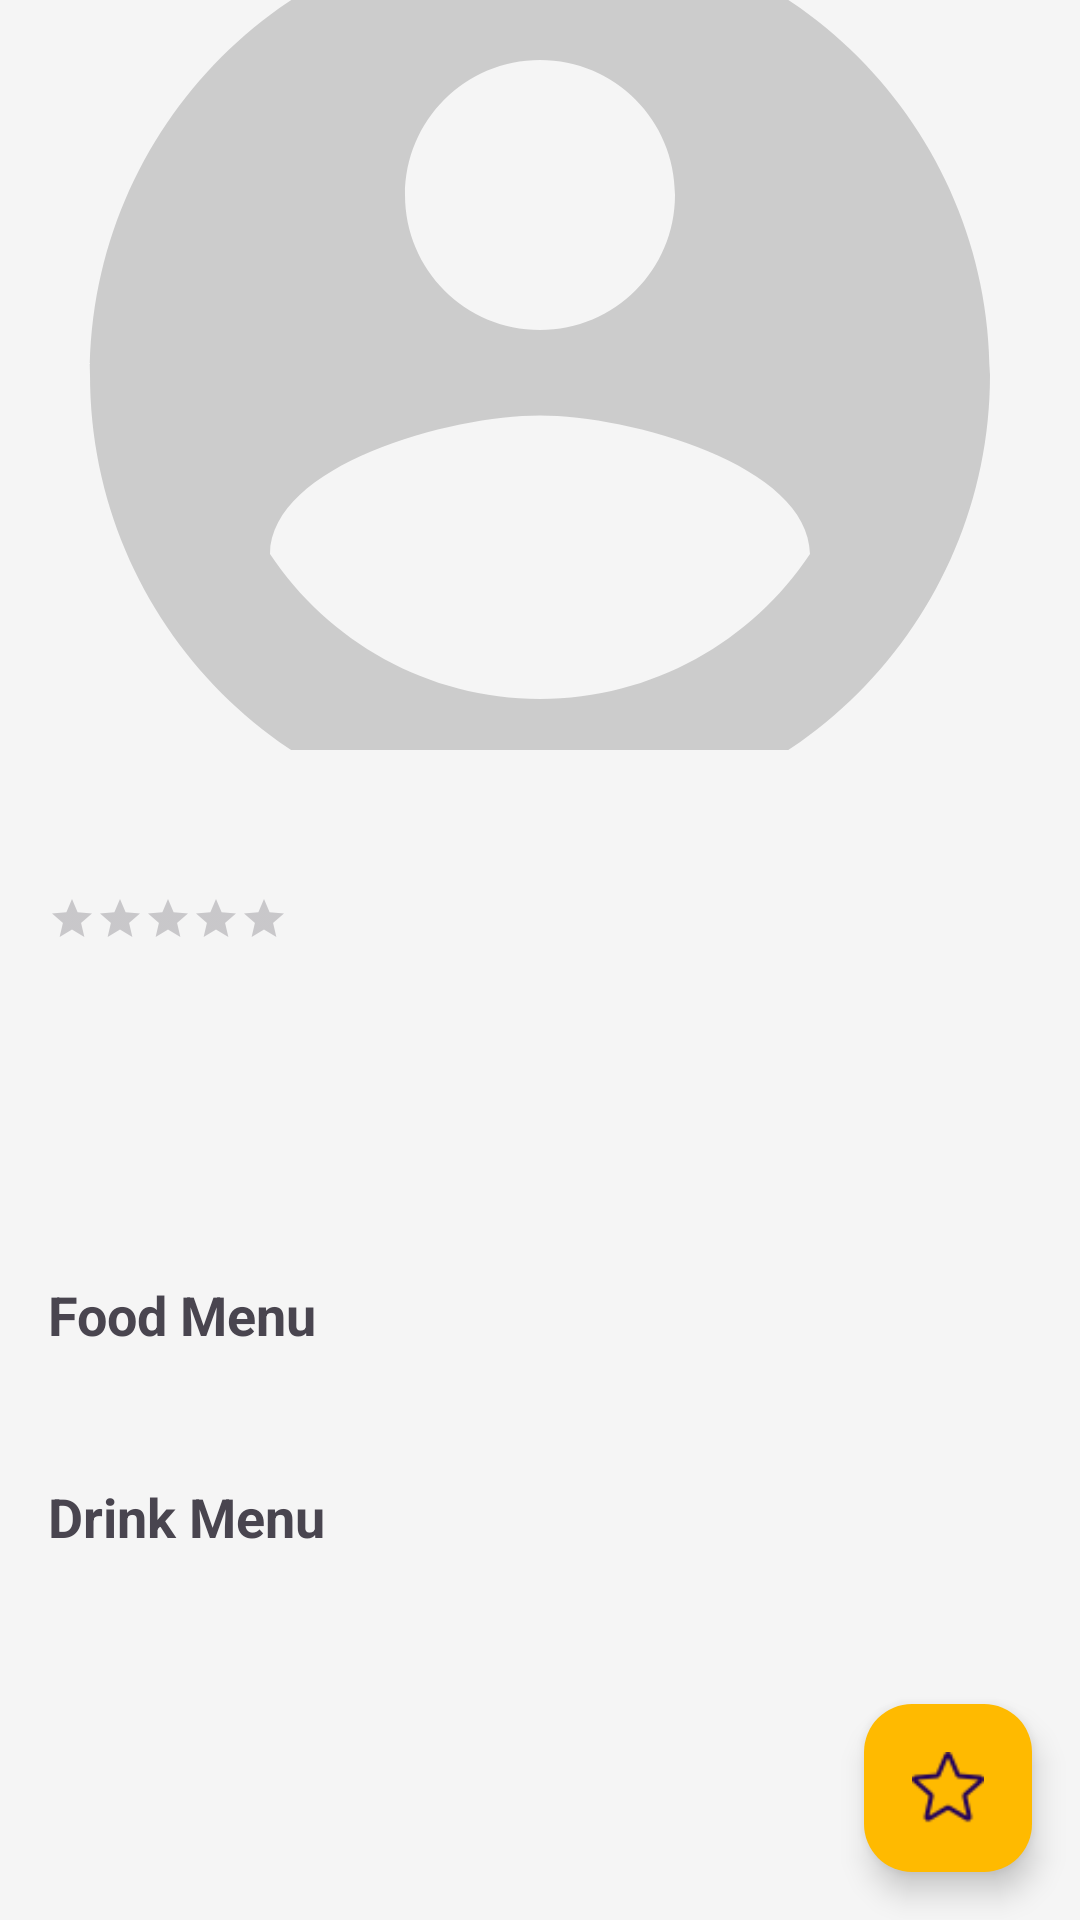

Reconstruct the res/layout file that produces this screen, plus the resources it refers to.
<!-- AndroidManifest.xml: application theme Theme.H071231017_FinalProject -->
<!-- res/layout/activity_detail.xml -->
<?xml version="1.0" encoding="utf-8"?>

<androidx.coordinatorlayout.widget.CoordinatorLayout
    xmlns:android="http://schemas.android.com/apk/res/android"
    xmlns:app="http://schemas.android.com/apk/res-auto"
    android:layout_width="match_parent"
    android:layout_height="match_parent">

    <androidx.core.widget.NestedScrollView
        android:layout_width="match_parent"
        android:layout_height="match_parent"
        android:fillViewport="true">

        <LinearLayout
            android:layout_width="match_parent"
            android:layout_height="wrap_content"
            android:orientation="vertical">

            <ImageView
                android:id="@+id/img_restaurant"
                android:layout_width="match_parent"
                android:layout_height="250dp"
                android:scaleType="centerCrop"
                android:src="@drawable/ic_placeholder" />

            <LinearLayout
                android:layout_width="match_parent"
                android:layout_height="wrap_content"
                android:layout_margin="16dp"
                android:orientation="vertical">

                <TextView
                    android:id="@+id/tv_name"
                    android:layout_width="match_parent"
                    android:layout_height="wrap_content"
                    android:textSize="24sp"
                    android:textStyle="bold" />

                <RatingBar
                    android:id="@+id/rating_bar"
                    style="?android:attr/ratingBarStyleSmall"
                    android:layout_width="wrap_content"
                    android:layout_height="wrap_content"
                    android:isIndicator="true"
                    android:numStars="5"
                    android:stepSize="0.1" />

                <TextView
                    android:id="@+id/tv_address"
                    android:layout_width="match_parent"
                    android:layout_height="wrap_content"
                    android:layout_marginTop="8dp"
                    android:textSize="14sp" />

                <TextView
                    android:id="@+id/tv_city"
                    android:layout_width="match_parent"
                    android:layout_height="wrap_content"
                    android:layout_marginTop="4dp"
                    android:textSize="14sp" />

                <TextView
                    android:id="@+id/tv_description"
                    android:layout_width="match_parent"
                    android:layout_height="wrap_content"
                    android:layout_marginTop="16dp"
                    android:textSize="16sp" />

                <TextView
                    android:layout_width="match_parent"
                    android:layout_height="wrap_content"
                    android:layout_marginTop="24dp"
                    android:text="@string/food_menu"
                    android:textSize="18sp"
                    android:textStyle="bold" />

                <TextView
                    android:id="@+id/tv_food_menu"
                    android:layout_width="match_parent"
                    android:layout_height="wrap_content"
                    android:layout_marginTop="8dp"
                    android:textSize="14sp" />

                <TextView
                    android:layout_width="match_parent"
                    android:layout_height="wrap_content"
                    android:layout_marginTop="16dp"
                    android:text="@string/drink_menu"
                    android:textSize="18sp"
                    android:textStyle="bold" />

                <TextView
                    android:id="@+id/tv_drink_menu"
                    android:layout_width="match_parent"
                    android:layout_height="wrap_content"
                    android:layout_marginTop="8dp"
                    android:textSize="14sp" />

            </LinearLayout>

        </LinearLayout>
    </androidx.core.widget.NestedScrollView>

    <com.google.android.material.floatingactionbutton.FloatingActionButton
        android:id="@+id/fab_favorite"
        android:layout_width="wrap_content"
        android:layout_height="wrap_content"
        android:layout_gravity="bottom|end"
        android:layout_margin="16dp"
        android:src="@drawable/favorite"
        app:backgroundTint="@color/explore" />

    <ProgressBar
        android:id="@+id/progress_bar"
        android:layout_width="wrap_content"
        android:layout_height="wrap_content"
        android:layout_gravity="center"
        android:visibility="gone" />

</androidx.coordinatorlayout.widget.CoordinatorLayout>
<!-- resources referenced by this layout -->
<resources>
  <color name="explore">#FFBA00</color>
  <!-- drawable favorite: png bitmap (drawable, 818 bytes) -->
  <!-- drawable ic_placeholder (drawable) -->
  <vector xmlns:android="http://schemas.android.com/apk/res/android"
      android:width="100dp"
      android:height="100dp"
      android:viewportWidth="24"
      android:viewportHeight="24">
      <path
          android:fillColor="#CCCCCC"
          android:pathData="M12,2C6.48,2 2,6.48 2,12s4.48,10 10,10 10,-4.48 10,-10S17.52,2 12,2zm0,3c1.66,0 3,1.34 3,3s-1.34,3 -3,3 -3,-1.34 -3,-3 1.34,-3 3,-3zm0,14.2c-2.5,0 -4.71,-1.28 -6,-3.22 0.03,-1.99 4,-3.08 6,-3.08 1.99,0 5.97,1.09 6,3.08 -1.29,1.94 -3.5,3.22 -6,3.22z"/>
  </vector>
  <string name="drink_menu">Drink Menu</string>
  <string name="food_menu">Food Menu</string>
  <style name="Theme.H071231017_FinalProject" parent="Base.Theme.H071231017_FinalProject" />
  <style name="Base.Theme.H071231017_FinalProject" parent="Theme.Material3.DayNight.NoActionBar">
          <item name="android:colorBackground">@color/background</item>
      </style>
  <color name="background">#FFF5F5F5</color>
</resources>
